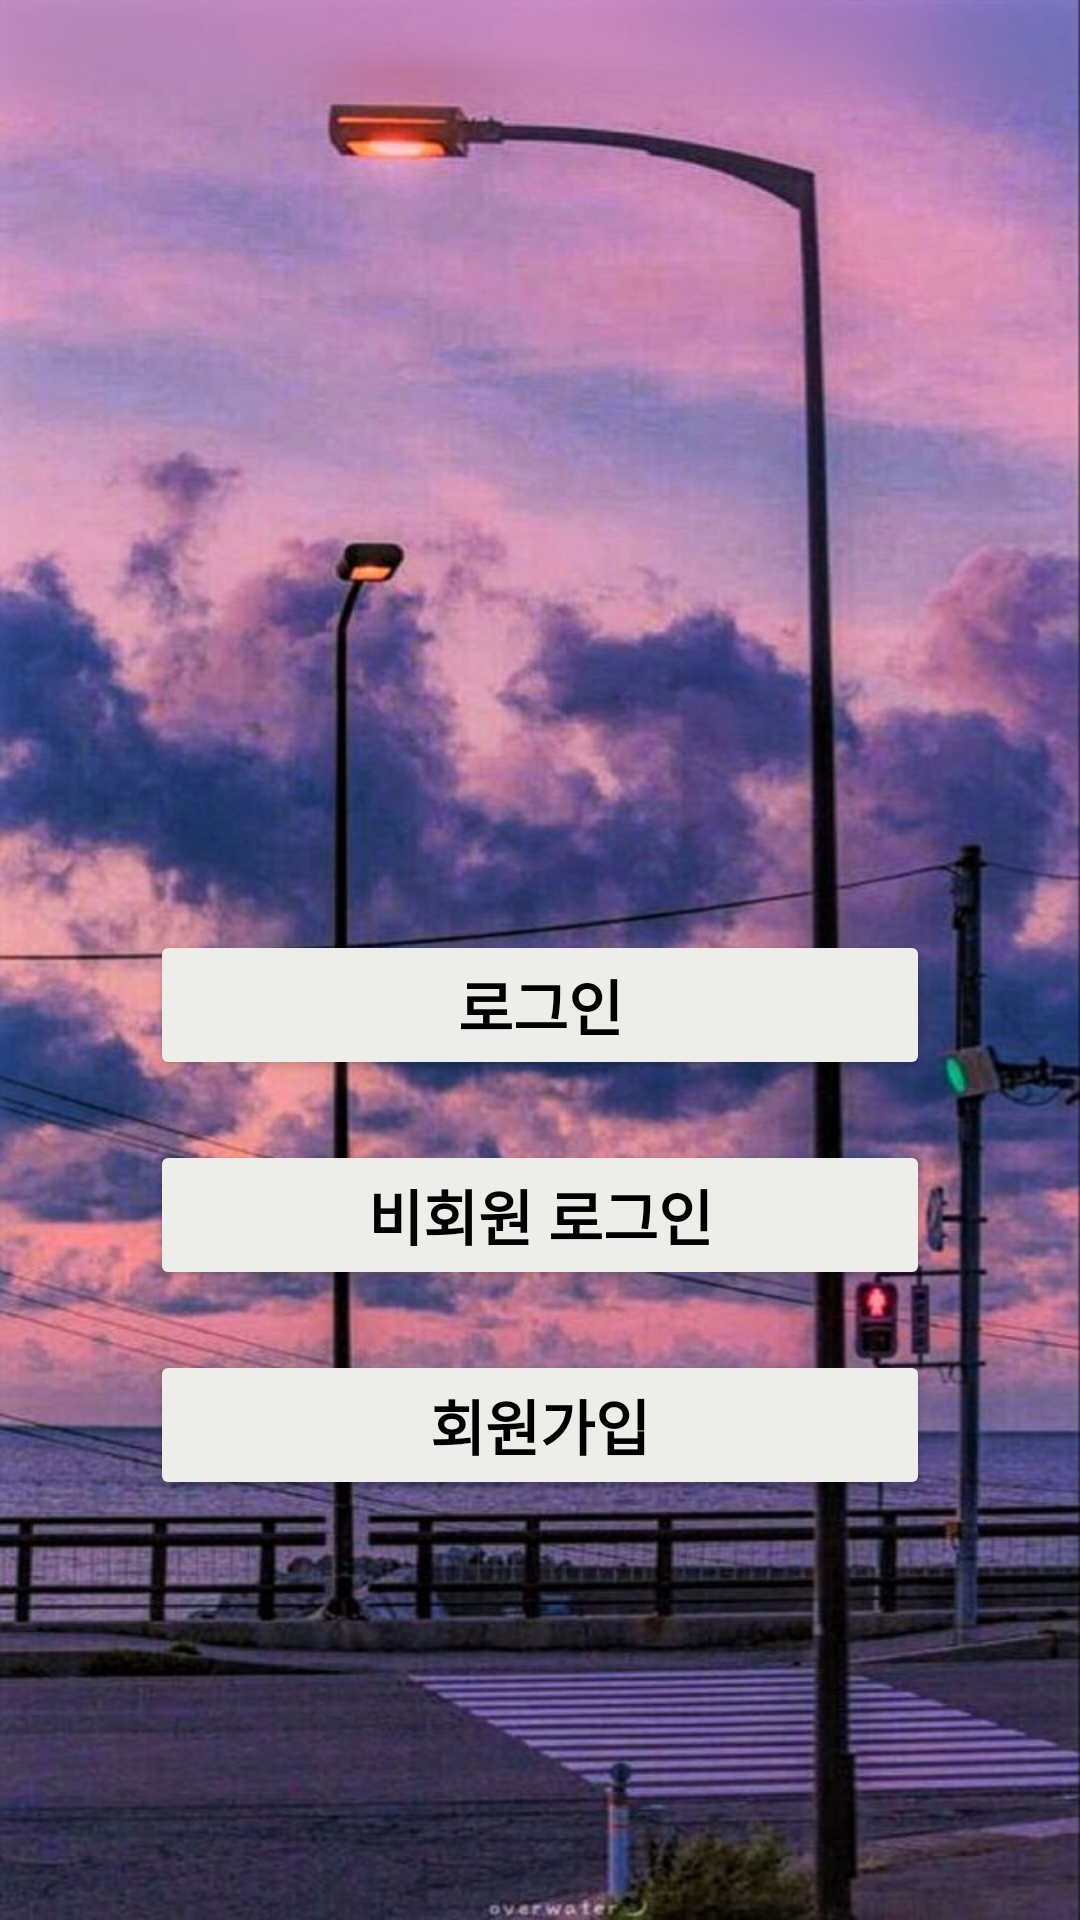

Android layout source for this screen:
<!-- AndroidManifest.xml: application theme Theme.BoardProject -->
<!-- res/layout/activity_intro.xml -->
<?xml version="1.0" encoding="utf-8"?>
<layout>
<androidx.constraintlayout.widget.ConstraintLayout xmlns:android="http://schemas.android.com/apk/res/android"
    xmlns:app="http://schemas.android.com/apk/res-auto"
    xmlns:tools="http://schemas.android.com/tools"
    android:layout_width="match_parent"
    android:layout_height="match_parent"
    tools:context=".auth.IntroActivity">

    <RelativeLayout
        android:layout_width="match_parent"
        android:layout_height="match_parent">

        <ImageView
            android:layout_width="match_parent"
            android:layout_height="match_parent"
            android:background="@drawable/intro" />


        <LinearLayout
            android:layout_width="match_parent"
            android:layout_height="300dp"
            android:orientation="vertical"
            android:layout_margin="40dp"
            android:layout_alignParentBottom="true">

            <Button
                android:id="@+id/loginBtn"
                android:layout_width="match_parent"
                android:layout_height="50dp"
                android:backgroundTint="@color/text1"
                android:text="로그인"
                android:textColor="@color/black"
                android:textSize="20dp"
                android:textStyle="bold"
                android:layout_margin="10dp"/>

            <Button
                android:id="@+id/noAccountBtn"
                android:layout_width="match_parent"
                android:layout_height="50dp"
                android:backgroundTint="@color/text1"
                android:text="비회원 로그인"
                android:textColor="@color/black"
                android:textSize="20dp"
                android:textStyle="bold"
                android:layout_margin="10dp"/>

            <Button
                android:id="@+id/joinBtn"
                android:layout_width="match_parent"
                android:layout_height="50dp"
                android:backgroundTint="@color/text1"
                android:text="회원가입"
                android:textColor="@color/black"
                android:textSize="20dp"
                android:textStyle="bold"
                android:layout_margin="10dp"/>

        </LinearLayout>

    </RelativeLayout>

</androidx.constraintlayout.widget.ConstraintLayout>
</layout>
<!-- resources referenced by this layout -->
<resources>
  <color name="black">#FF000000</color>
  <color name="text1">#edede9</color>
  <!-- drawable intro: png bitmap (drawable-v24, 98182 bytes) -->
  <style name="Theme.BoardProject" parent="Theme.MaterialComponents.DayNight.DarkActionBar">
          
          <item name="windowNoTitle">true</item>
          <item name="colorPrimary">@color/black</item>
          <item name="colorPrimaryVariant">@color/black</item>
          <item name="colorOnPrimary">@color/white</item>
          
          <item name="colorSecondary">@color/teal_200</item>
          <item name="colorSecondaryVariant">@color/teal_700</item>
          <item name="colorOnSecondary">@color/black</item>
          
          <item name="android:statusBarColor" tools:targetApi="l">?attr/colorPrimaryVariant</item>
          
      </style>
  <color name="white">#FFFFFFFF</color>
  <color name="teal_200">#FF03DAC5</color>
  <color name="teal_700">#FF018786</color>
</resources>
